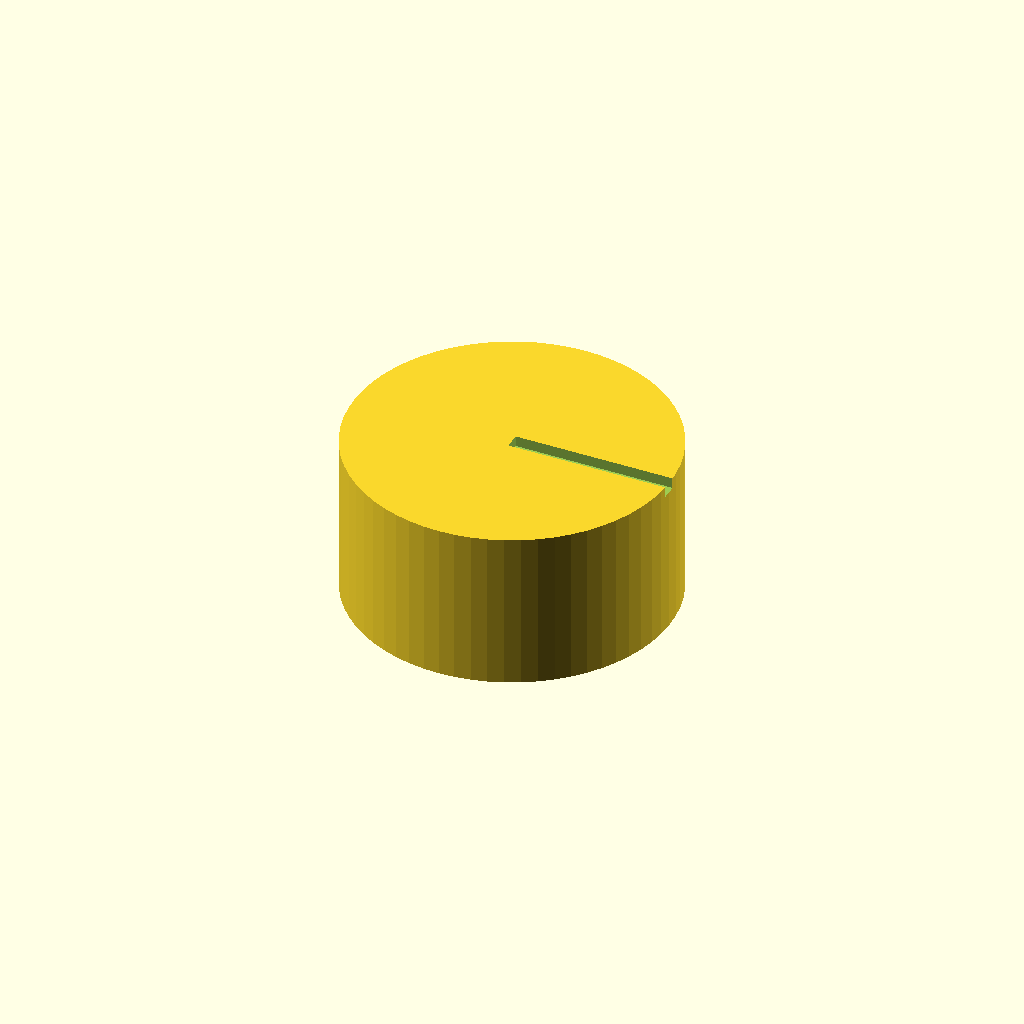
Cell 1: rendered with the file's own defaults.
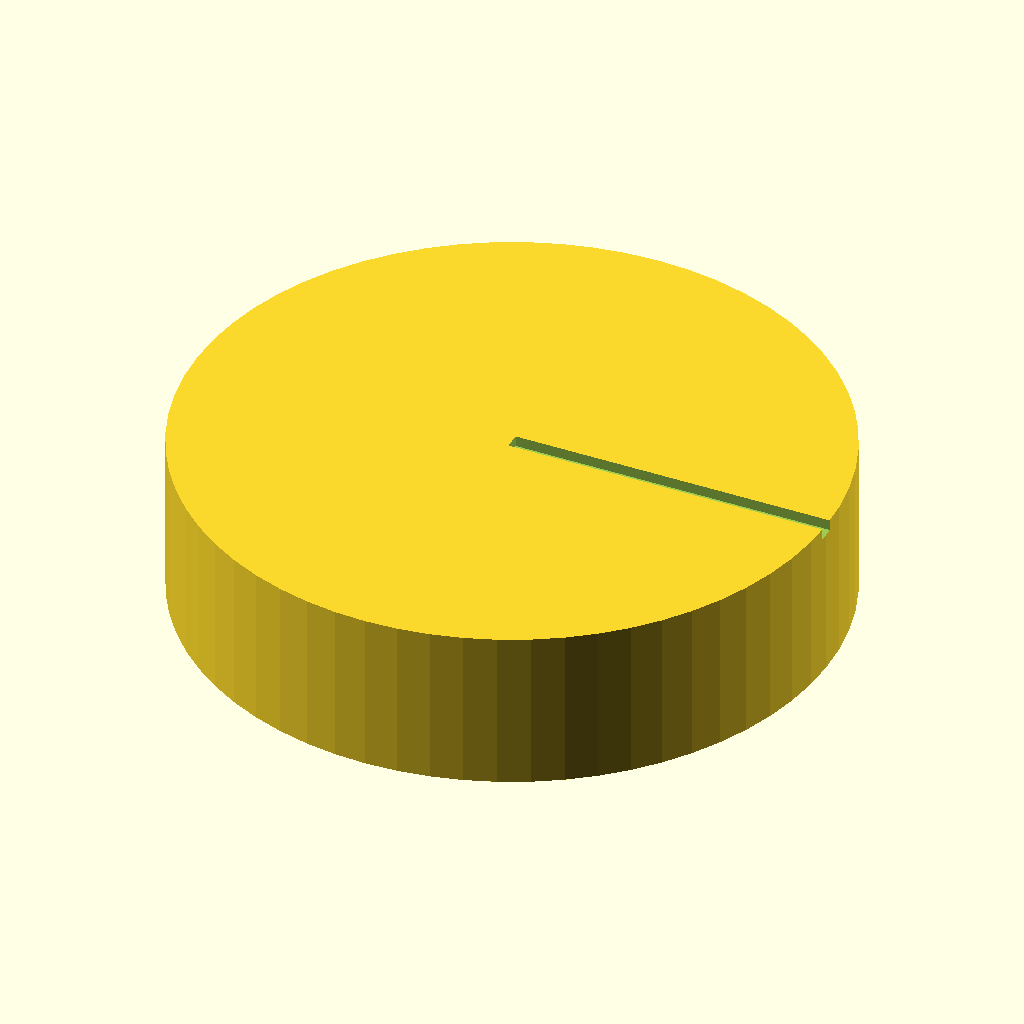
Cell 2 — knob_dia set to 60, the other parameters unchanged.
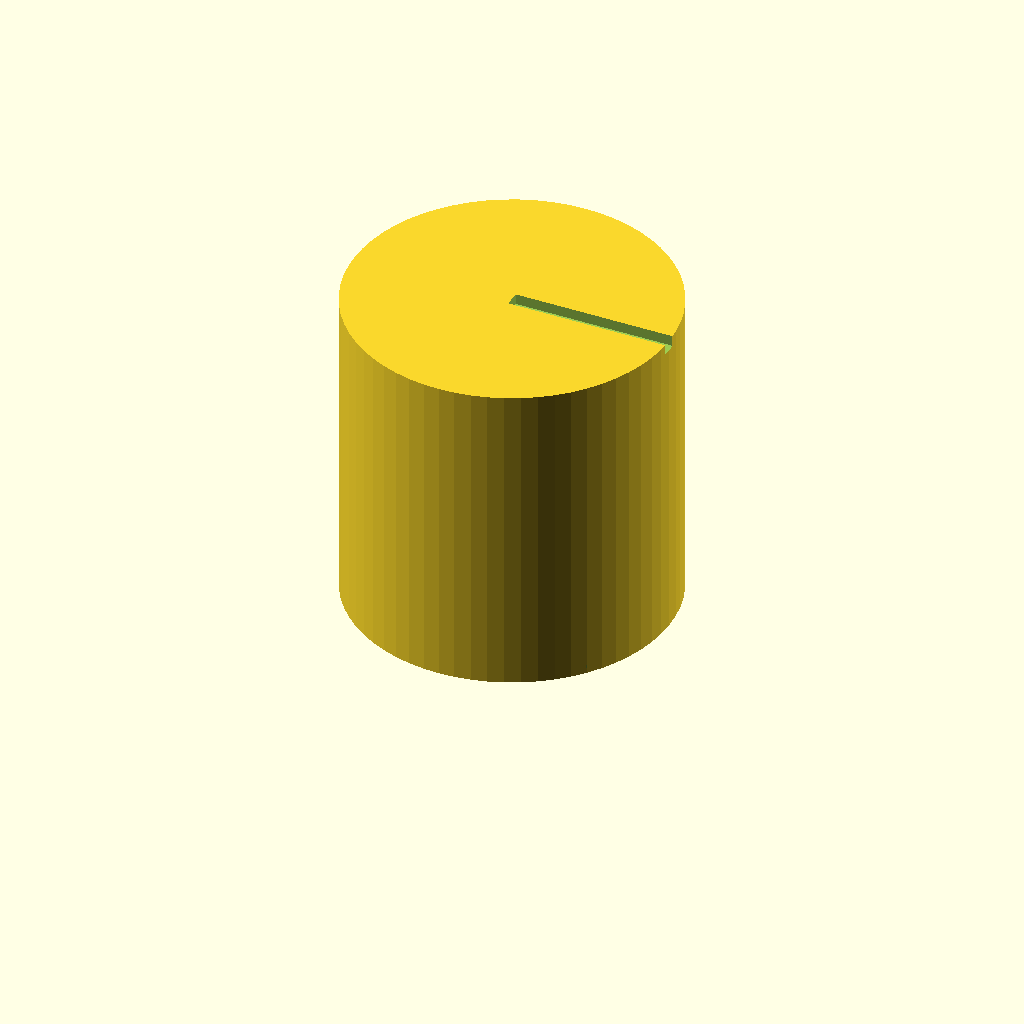
Cell 3: knob_height = 30 (everything else at default).
All cells are drawn from one camera (rotation 55°, 0°, 25°, orthographic, colour scheme Cornfield), so only the parameter changes between them.
OpenSCAD source file bench/results/box-gemma-h4/code/tiiny_google_gemma-4-26B-A4B-it/dshaft_knob_6mm_s1_checklist_a1.scad:
// Replacement knob for a hotplate stirrer with a 6 mm D-shaft.
// Designed for FDM printing, resting on the bottom face (z=0).

// --- Dimensions ---
knob_dia    = 30.0;    // Diameter of the knob
knob_height = 15.0;    // Total height of the knob
d_shaft_dia = 6.2;     // Diameter of the D-shaft hole
d_shaft_flat_dist = 4.7; // Distance from flat to opposite side of D-shaft
bore_depth   = 12.0;   // Depth of the D-shaped blind bore
num_grooves  = 18;     // Number of vertical grip grooves
groove_dia   = 2.0;    // Diameter of the grip grooves
pointer_w    = 1.5;    // Width of the pointer groove
pointer_d    = 1.0;    // Depth of the pointer groove

$fn = 64;

// --- Calculations ---
// The distance from the center to the flat side of the D-shaft.
chord_dist = d_shaft_flat_dist / 2;

// --- Modules ---

module d_shaft_profile() {
    // Creates a 2D D-shape profile
    difference() {
        circle(d = d_shaft_dia);
        // Subtract a rectangle to create the flat side.
        // The rectangle is moved so its edge is at chord_dist from center.
        // We use a large width to ensure it cuts through the circle.
        translate([chord_dist, 0])
            square([d_shaft_dia, d_shaft_dia], center = true);
    }
}

// --- Final Assembly ---

difference() {
    // 1. The Main Knob Body
    cylinder(h = knob_height, d = knob_dia);

    // 2. The D-shaped blind bore
    // We create the D-shape by extruding the 2D profile.
    // The flat side is oriented along the X-axis (positive X).
    translate([0, 0, -0.01])
    rotate([0, 0, 0])
    linear_extrude(height = bore_depth + 0.01)
    d_shaft_profile();

    // 3. Vertical Grip Grooves
    // 18 evenly spaced vertical grooves.
    // Each is a 2mm diameter half-cylinder centered on the outer surface.
    for (i = [0 : num_grooves - 1]) {
        angle = i * (360 / num_grooves);
        rotate([0, 0, angle])
        translate([knob_dia / 2, 0, 0])
        // We use a cylinder and subtract it from the knob.
        // To make it a "half-cylinder" on the surface, we center it on the edge.
        // We use a slightly larger height to ensure clean cuts.
        rotate([0, 90, 0])
        cylinder(h = groove_dia, d = groove_dia);
    }

    // 4. Pointer Groove
    // On the top face, 1.5mm wide, 1mm deep, from center to edge.
    // Located on the same side as the D-shaft flat (positive X).
    translate([0, -pointer_w / 2, knob_height - pointer_d])
    cube([knob_dia / 2 + 1, pointer_w, pointer_d + 0.01]);
}

// Note on orientation: 
// The part is built with the bottom face at Z=0.
// The D-shaft flat is oriented towards the positive X axis.
// The pointer is also oriented towards the positive X axis.
Customizer parameters (derived from the source; name, type, default, range or options):
knob_dia: number, default 30
knob_height: number, default 15
d_shaft_dia: number, default 6.2
d_shaft_flat_dist: number, default 4.7
bore_depth: number, default 12
num_grooves: number, default 18
groove_dia: number, default 2
pointer_w: number, default 1.5
pointer_d: number, default 1
